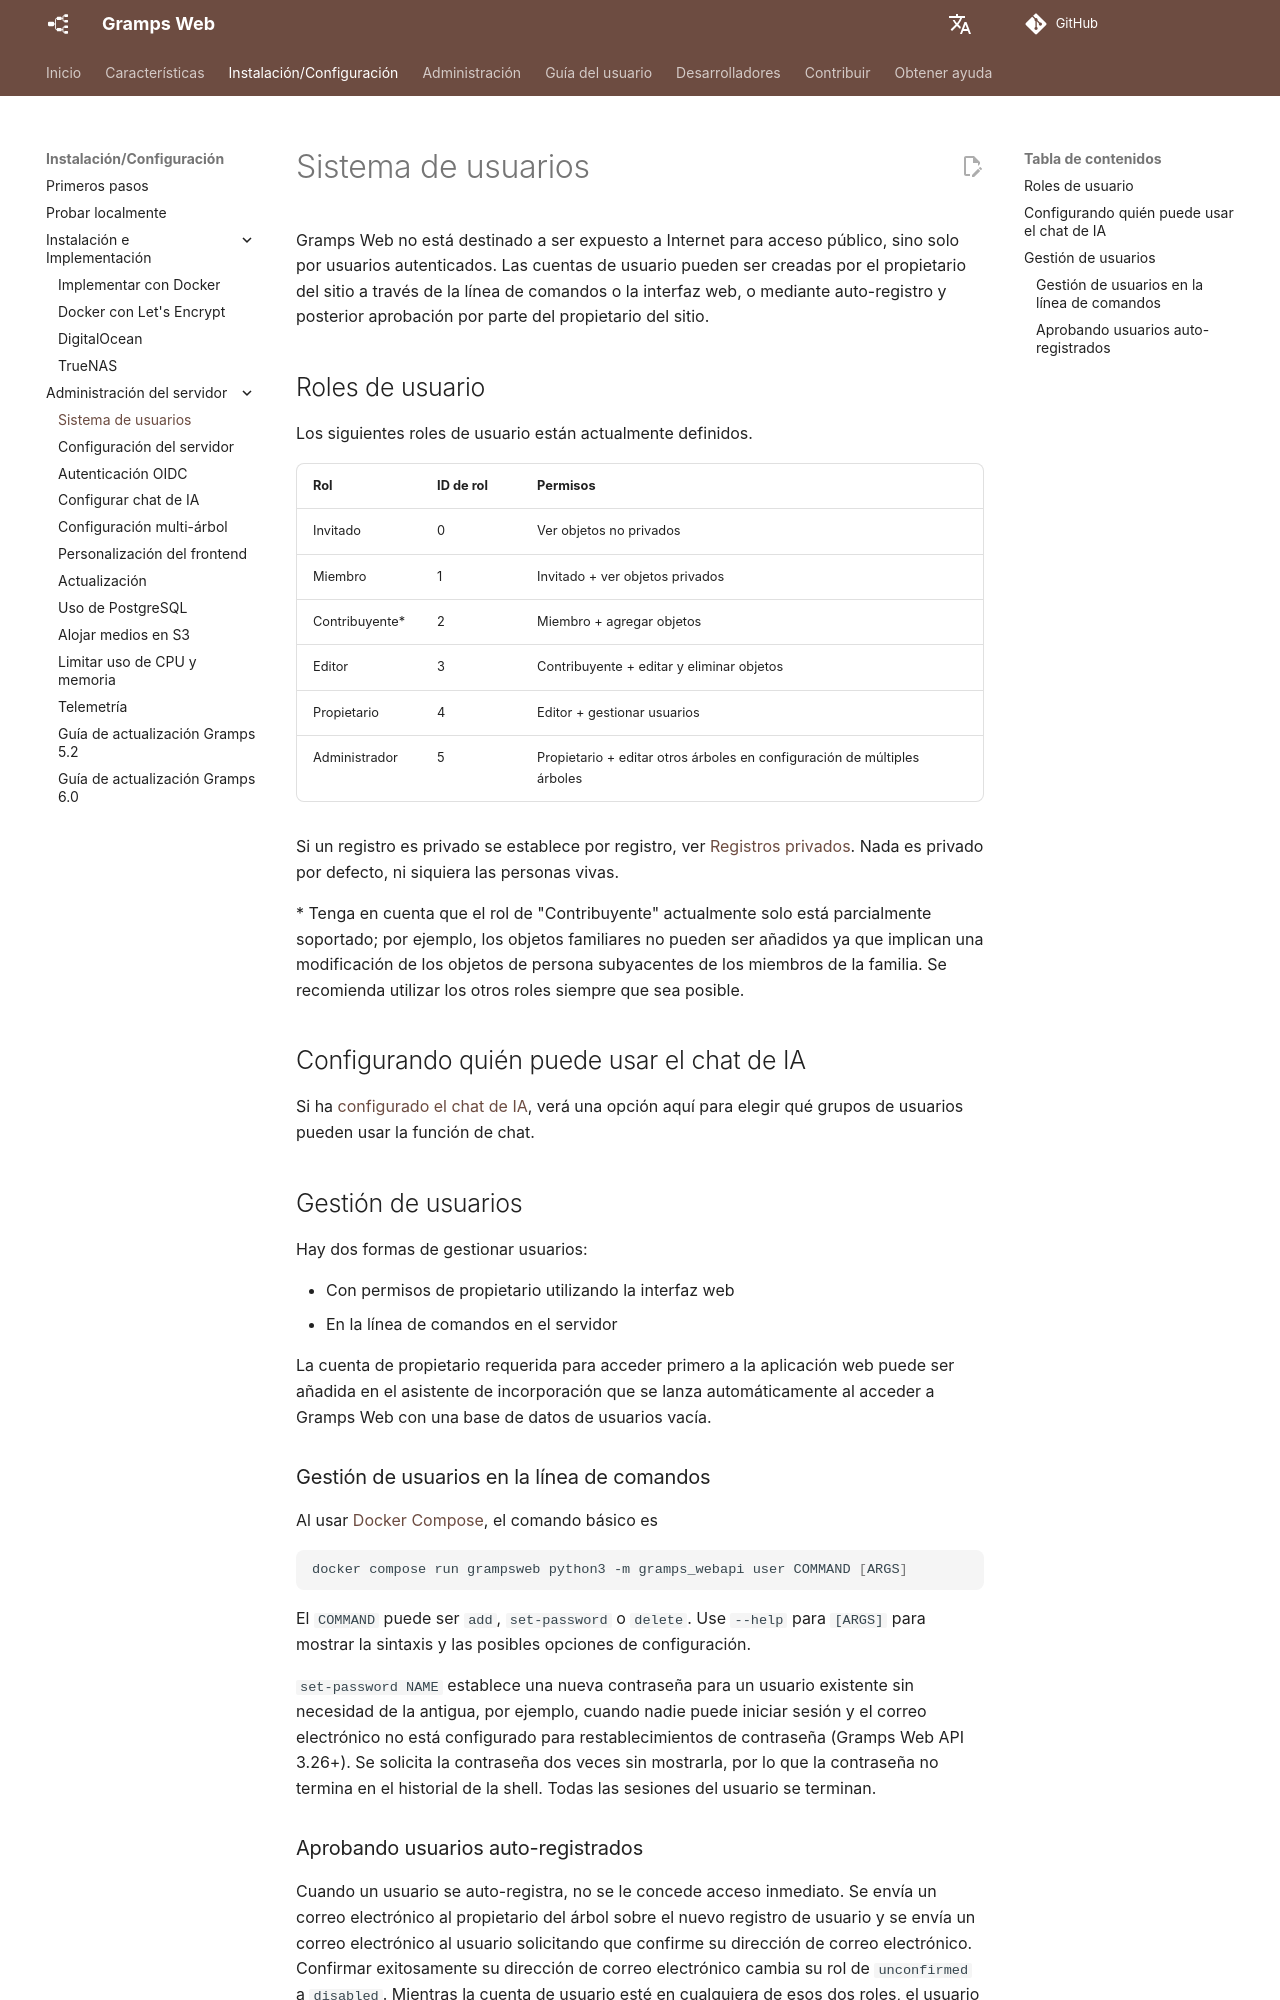

repository: gramps-project/gramps-web-docs · page: es/install_setup/users/index.html · generator: mkdocs

# Sistema de usuarios

Gramps Web no está destinado a ser expuesto a Internet para acceso público, sino solo por usuarios autenticados. Las cuentas de usuario pueden ser creadas por el propietario del sitio a través de la línea de comandos o la interfaz web, o mediante auto-registro y posterior aprobación por parte del propietario del sitio.

## Roles de usuario

Los siguientes roles de usuario están actualmente definidos.

Rol | ID de rol | Permisos
-----|---------|------------
Invitado | 0 | Ver objetos no privados
Miembro | 1 | Invitado + ver objetos privados
Contribuyente* | 2 | Miembro + agregar objetos
Editor | 3 | Contribuyente + editar y eliminar objetos
Propietario | 4 | Editor + gestionar usuarios
Administrador | 5 | Propietario + editar otros árboles en configuración de múltiples árboles

Si un registro es privado se establece por registro, ver [Registros privados](../user-guide/privacy.md). Nada es privado por defecto, ni siquiera las personas vivas.

\* Tenga en cuenta que el rol de "Contribuyente" actualmente solo está parcialmente soportado; por ejemplo, los objetos familiares no pueden ser añadidos ya que implican una modificación de los objetos de persona subyacentes de los miembros de la familia. Se recomienda utilizar los otros roles siempre que sea posible.

## Configurando quién puede usar el chat de IA

Si ha [configurado el chat de IA](chat.md), verá una opción aquí para elegir qué grupos de usuarios pueden usar la función de chat.

## Gestión de usuarios

Hay dos formas de gestionar usuarios:

- Con permisos de propietario utilizando la interfaz web
- En la línea de comandos en el servidor

La cuenta de propietario requerida para acceder primero a la aplicación web puede ser añadida en el asistente de incorporación que se lanza automáticamente al acceder a Gramps Web con una base de datos de usuarios vacía.

### Gestión de usuarios en la línea de comandos

Al usar [Docker Compose](deployment.md), el comando básico es

```bash
docker compose run grampsweb python3 -m gramps_webapi user COMMAND [ARGS]
```

El `COMMAND` puede ser `add`, `set-password` o `delete`. Use `--help` para `[ARGS]` para mostrar la sintaxis y las posibles opciones de configuración.

`set-password NAME` establece una nueva contraseña para un usuario existente sin necesidad de la antigua, por ejemplo, cuando nadie puede iniciar sesión y el correo electrónico no está configurado para restablecimientos de contraseña (Gramps Web API 3.26+). Se solicita la contraseña dos veces sin mostrarla, por lo que la contraseña no termina en el historial de la shell. Todas las sesiones del usuario se terminan.
